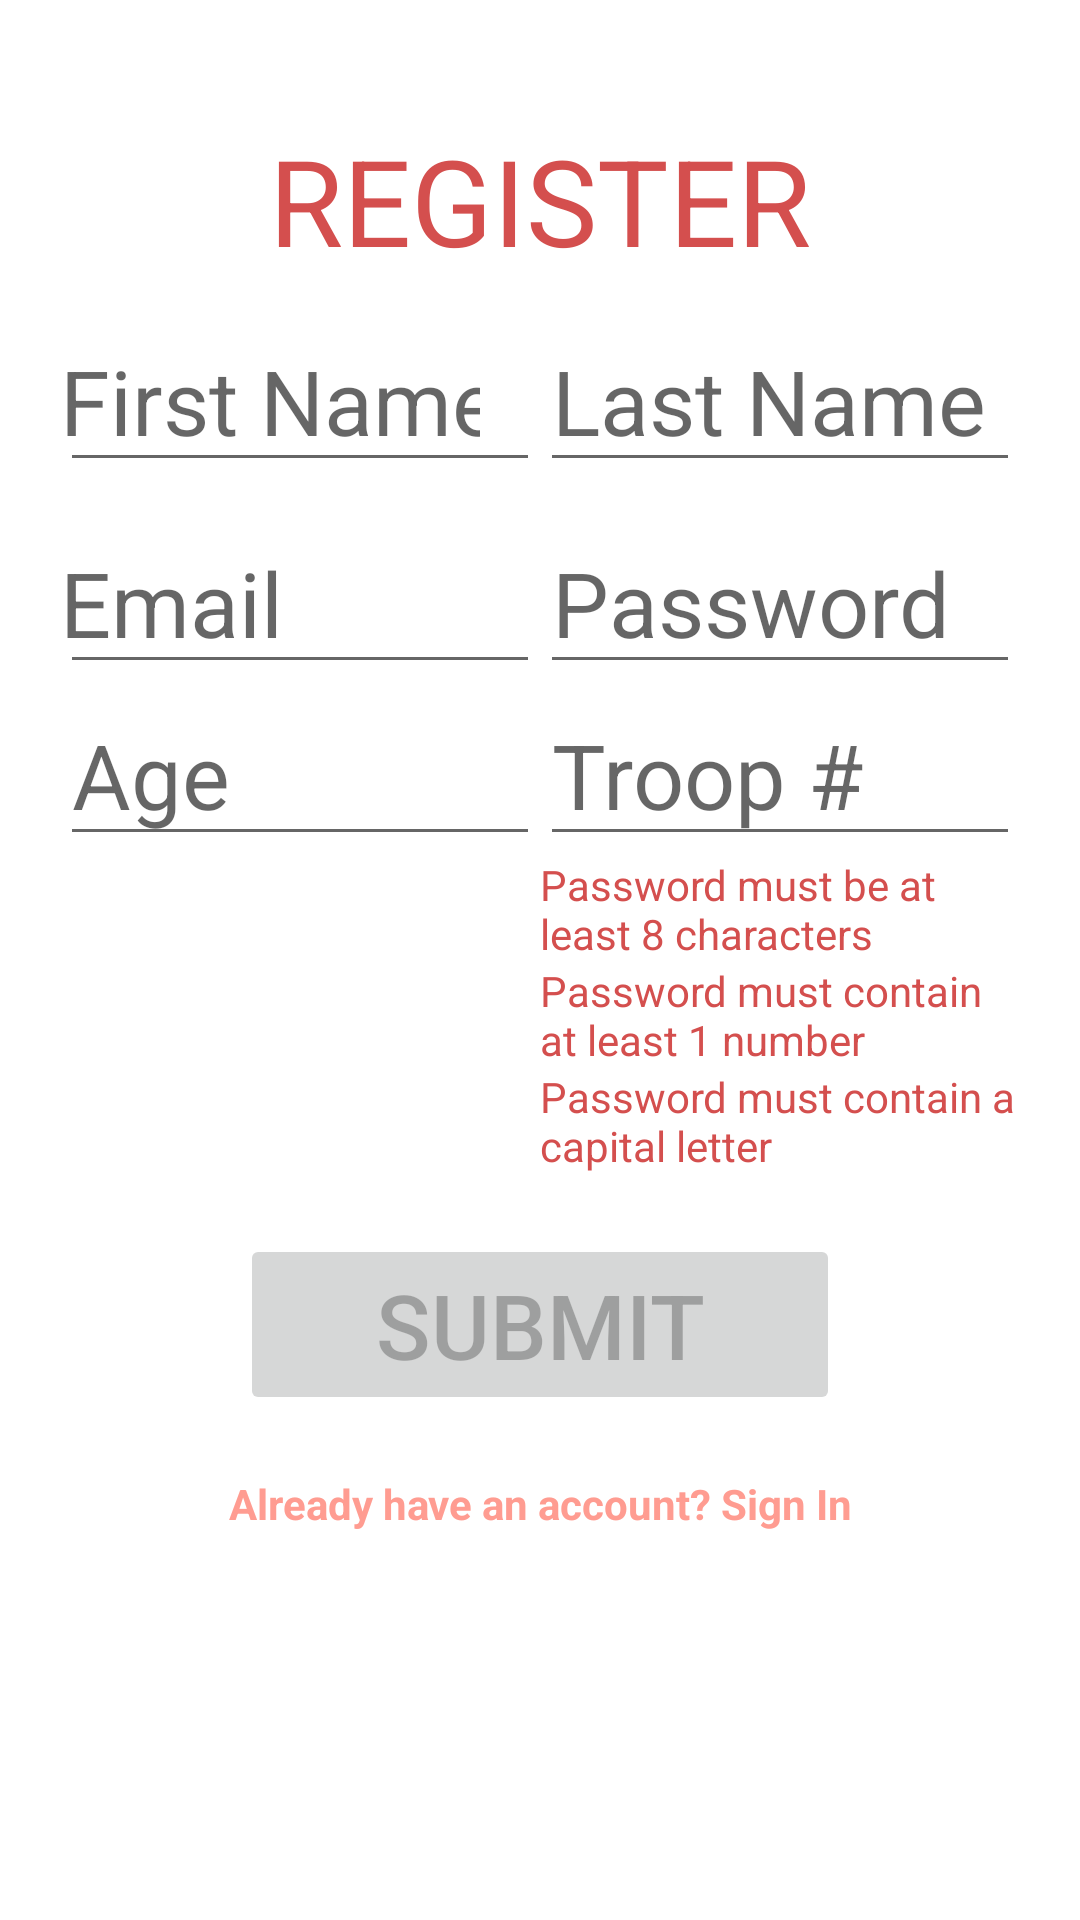

Produce the Android XML layout that renders to this screen, including the resource entries it uses.
<!-- AndroidManifest.xml: application theme Theme.BadgR -->
<!-- res/layout/register_cardview.xml -->
<?xml version="1.0" encoding="utf-8"?>
<RelativeLayout xmlns:android="http://schemas.android.com/apk/res/android"
    xmlns:app="http://schemas.android.com/apk/res-auto"
    xmlns:tools="http://schemas.android.com/tools"
    style="@style/loginCard"
    android:layout_gravity="center"
    android:layout_marginTop="@dimen/loginViewsMargin"
    android:layout_marginBottom="@dimen/loginViewsMargin"
    android:background="@color/white_card"
    android:elevation="20dp"
    app:cardCornerRadius="@dimen/loginCardRadius">

    <LinearLayout
        style="@style/linearParent"
        android:layout_gravity="center"
        android:padding="@dimen/loginViewsMargin">

        <TextView
            android:layout_width="match_parent"
            android:layout_height="wrap_content"
            android:layout_marginTop="@dimen/loginViewsMargin"
            android:text="@string/register"
            android:textAlignment="center"
            android:textColor="@color/primary_pink_dark"
            android:textSize="40sp" />

        <LinearLayout
            android:layout_width="match_parent"
            android:layout_height="match_parent"
            android:orientation="horizontal">

            <EditText
                android:id="@+id/registerFName"
                android:layout_width="0dp"
                android:layout_height="match_parent"
                android:layout_marginTop="@dimen/signup_text_margin_top"
                android:layout_weight="1"
                android:autofillHints="First name"
                android:hint="@string/first_name"
                android:inputType="text"
                android:maxLines="1"
                android:nextFocusForward="@id/registerLName"
                android:paddingStart="0dp"
                android:paddingEnd="20dp"
                android:textColorHighlight="@color/primary_pink_dark"
                android:textSize="@dimen/newsMoreTextSize" />

            <EditText
                android:id="@+id/registerLName"
                android:layout_width="0dp"
                android:layout_height="match_parent"
                android:layout_marginTop="@dimen/signup_text_margin_top"
                android:layout_weight="1"
                android:autofillHints=""
                android:hint="@string/last_name"
                android:inputType="text"
                android:maxLines="1"
                android:nextFocusForward="@id/registerEmail"
                android:textColorHighlight="@color/primary_pink_dark"
                android:textSize="@dimen/newsMoreTextSize" />
        </LinearLayout>

        <LinearLayout
            android:layout_width="match_parent"
            android:layout_height="match_parent"
            android:orientation="horizontal">

            <EditText
                android:id="@+id/registerEmail"
                android:layout_width="match_parent"
                android:layout_height="match_parent"
                android:layout_marginTop="@dimen/signup_text_margin_top"
                android:layout_weight="1"
                android:autofillHints=""
                android:hint="@string/email"
                android:inputType="textEmailAddress"
                android:maxLines="1"
                android:paddingStart="0dp"
                android:paddingEnd="20dp"
                android:textColorHighlight="@color/primary_pink_dark"
                android:textSize="@dimen/newsMoreTextSize" />

            <EditText
                android:id="@+id/registerPass"
                android:layout_width="match_parent"
                android:layout_height="match_parent"
                android:layout_marginTop="@dimen/signup_text_margin_top"
                android:layout_weight="1"
                android:autofillHints=""
                android:hint="@string/login_password_hint"
                android:inputType="textPassword"
                android:maxLines="1"
                android:textColorHighlight="@color/primary_pink_dark"
                android:textSize="@dimen/newsMoreTextSize" />

        </LinearLayout>

        <LinearLayout
            android:layout_width="match_parent"
            android:layout_height="wrap_content"
            android:orientation="horizontal">

            <EditText
                android:id="@+id/registerAge"
                android:layout_width="match_parent"
                android:layout_height="wrap_content"
                android:layout_weight="1"
                android:autofillHints=""
                android:hint="@string/age"
                android:inputType="number"
                android:textColorHighlight="@color/primary_pink_dark"
                android:textSize="@dimen/newsMoreTextSize" />

            <EditText
                android:id="@+id/registerTroop"
                android:layout_width="match_parent"
                android:layout_height="wrap_content"
                android:layout_weight="1"
                android:autofillHints=""
                android:hint="@string/troop"
                android:inputType="number"
                android:textColorHighlight="@color/primary_pink_dark"
                android:textSize="@dimen/newsMoreTextSize" />
        </LinearLayout>

        <RelativeLayout
            android:layout_width="match_parent"
            android:layout_height="match_parent">

            <View
                android:id="@+id/blank"
                android:layout_width="0dp"
                android:layout_height="100dp"
                android:layout_centerHorizontal="true" />


            <TextView
                android:id="@+id/lengthCheck"
                android:layout_width="wrap_content"
                android:layout_height="wrap_content"
                android:layout_toEndOf="@id/blank"
                android:text="@string/passwordChars"
                android:textColor="@color/primary_pink_dark" />

            <TextView
                android:id="@+id/numberCheck"
                android:layout_width="wrap_content"
                android:layout_height="wrap_content"
                android:layout_below="@id/lengthCheck"
                android:layout_toEndOf="@id/blank"
                android:text="@string/numberString"
                android:textColor="@color/primary_pink_dark" />


            <TextView
                android:id="@+id/capitalCheck"
                android:layout_width="wrap_content"
                android:layout_height="wrap_content"
                android:layout_below="@id/numberCheck"
                android:layout_toEndOf="@id/blank"
                android:text="@string/password_must_contain_a_capital_letter"
                android:textColor="@color/primary_pink_dark" />
        </RelativeLayout>


        <Button
            android:id="@+id/registerButton"
            android:layout_width="200dp"
            android:layout_height="match_parent"
            android:layout_gravity="center_horizontal"
            android:layout_marginTop="@dimen/loginViewsMargin"
            android:layout_weight="1"
            android:drawable="@drawable/change_color"
            android:drawableTint="@drawable/change_back_color"
            android:enabled="false"
            android:text="@string/submit"
            android:textSize="@dimen/newsMoreTextSize"
            tools:ignore="InefficientWeight"
            tools:targetApi="m" />

        <TextView
            style="@style/parent"
            android:layout_height="wrap_content"
            android:layout_marginTop="@dimen/loginViewsMargin"
            android:onClick="openLoginApp"
            android:text="@string/signup_login_hint"
            android:textAlignment="center"
            android:textColor="@color/primary_pink"
            android:textStyle="bold"
            tools:ignore="UsingOnClickInXml" />

    </LinearLayout>

    <FrameLayout
        android:id="@+id/loadingScreen"
        android:layout_width="match_parent"
        android:layout_height="match_parent"
        android:alpha=".9"
        android:background="@color/grey"
        android:visibility="invisible">

        <ProgressBar
            android:id="@+id/progress_loader"
            style="?android:attr/progressBarStyle"
            android:layout_width="wrap_content"
            android:layout_height="wrap_content"
            android:layout_gravity="center"
            android:scaleX="4"
            android:scaleY="4" />

        <TextView
            android:id="@+id/loading"
            android:layout_width="wrap_content"
            android:layout_height="wrap_content"
            android:layout_gravity="center"
            android:scaleX="2"
            android:scaleY="2"
            android:text="@string/Loading"
            android:textColor="@color/white" />
    </FrameLayout>

</RelativeLayout>
<!-- resources referenced by this layout -->
<resources>
  <color name="grey">#242121</color>
  <color name="primary_pink">#FF9C91</color>
  <color name="primary_pink_dark">#D44F4E</color>
  <color name="white">#FFFFFFFF</color>
  <color name="white_card">#fff</color>
  <dimen name="loginCardRadius">20dp</dimen>
  <dimen name="loginViewsMargin">20dp</dimen>
  <dimen name="newsMoreTextSize">30sp</dimen>
  <dimen name="signup_text_margin_top">10dp</dimen>
  <!-- drawable change_back_color (drawable) -->
  <?xml version="1.0" encoding="utf-8"?>
  <selector xmlns:android="http://schemas.android.com/apk/res/android">
      <item android:color="@color/white" android:state_enabled="false" />
      <item android:color="@color/primary_pink_dark" android:state_enabled="true" />
  </selector>
  <!-- drawable change_color (drawable) -->
  <?xml version="1.0" encoding="utf-8"?>
  <selector xmlns:android="http://schemas.android.com/apk/res/android">
      
      <item android:color="@color/primary_pink_dark" android:state_enabled="false" />
      <item android:color="@color/white" android:state_enabled="true" />
  </selector>
  <string name="Loading">LOADING, PLEASE WAIT</string>
  <string name="age">Age</string>
  <string name="email">Email</string>
  <string name="first_name">First Name</string>
  <string name="last_name">Last Name</string>
  <string name="login_password_hint">Password</string>
  <string name="numberString">Password must contain at least 1 number</string>
  <string name="passwordChars">Password must be at least 8 characters</string>
  <string name="password_must_contain_a_capital_letter">Password must contain a capital letter</string>
  <string name="register">REGISTER</string>
  <string name="signup_login_hint">Already have an account? Sign In</string>
  <string name="submit">Submit</string>
  <string name="troop">Troop #</string>
  <style name="linearParent" parent="parent">
          <item name="android:orientation">vertical</item>
      </style>
  <style name="loginCard" parent="parent" />
  <style name="parent">
          <item name="android:layout_width">match_parent</item>
          <item name="android:layout_height">wrap_content</item>
      </style>
  <style name="Theme.BadgR" parent="Theme.MaterialComponents.DayNight.DarkActionBar">
          
          <item name="colorPrimary">@color/primary_pink</item>
          <item name="colorPrimaryVariant">@color/purple_700</item>
          <item name="colorOnPrimary">@color/white</item>
          
          <item name="colorSecondary">@color/teal_200</item>
          <item name="colorSecondaryVariant">@color/teal_700</item>
          <item name="colorOnSecondary">@color/black</item>
          
          <item name="android:statusBarColor">@color/light_grey</item>
          
      </style>
  <color name="purple_700">#FF3700B3</color>
  <color name="teal_200">#FF03DAC5</color>
  <color name="teal_700">#FF018786</color>
  <color name="black">#FF000000</color>
  <color name="light_grey">#4E5761</color>
</resources>
